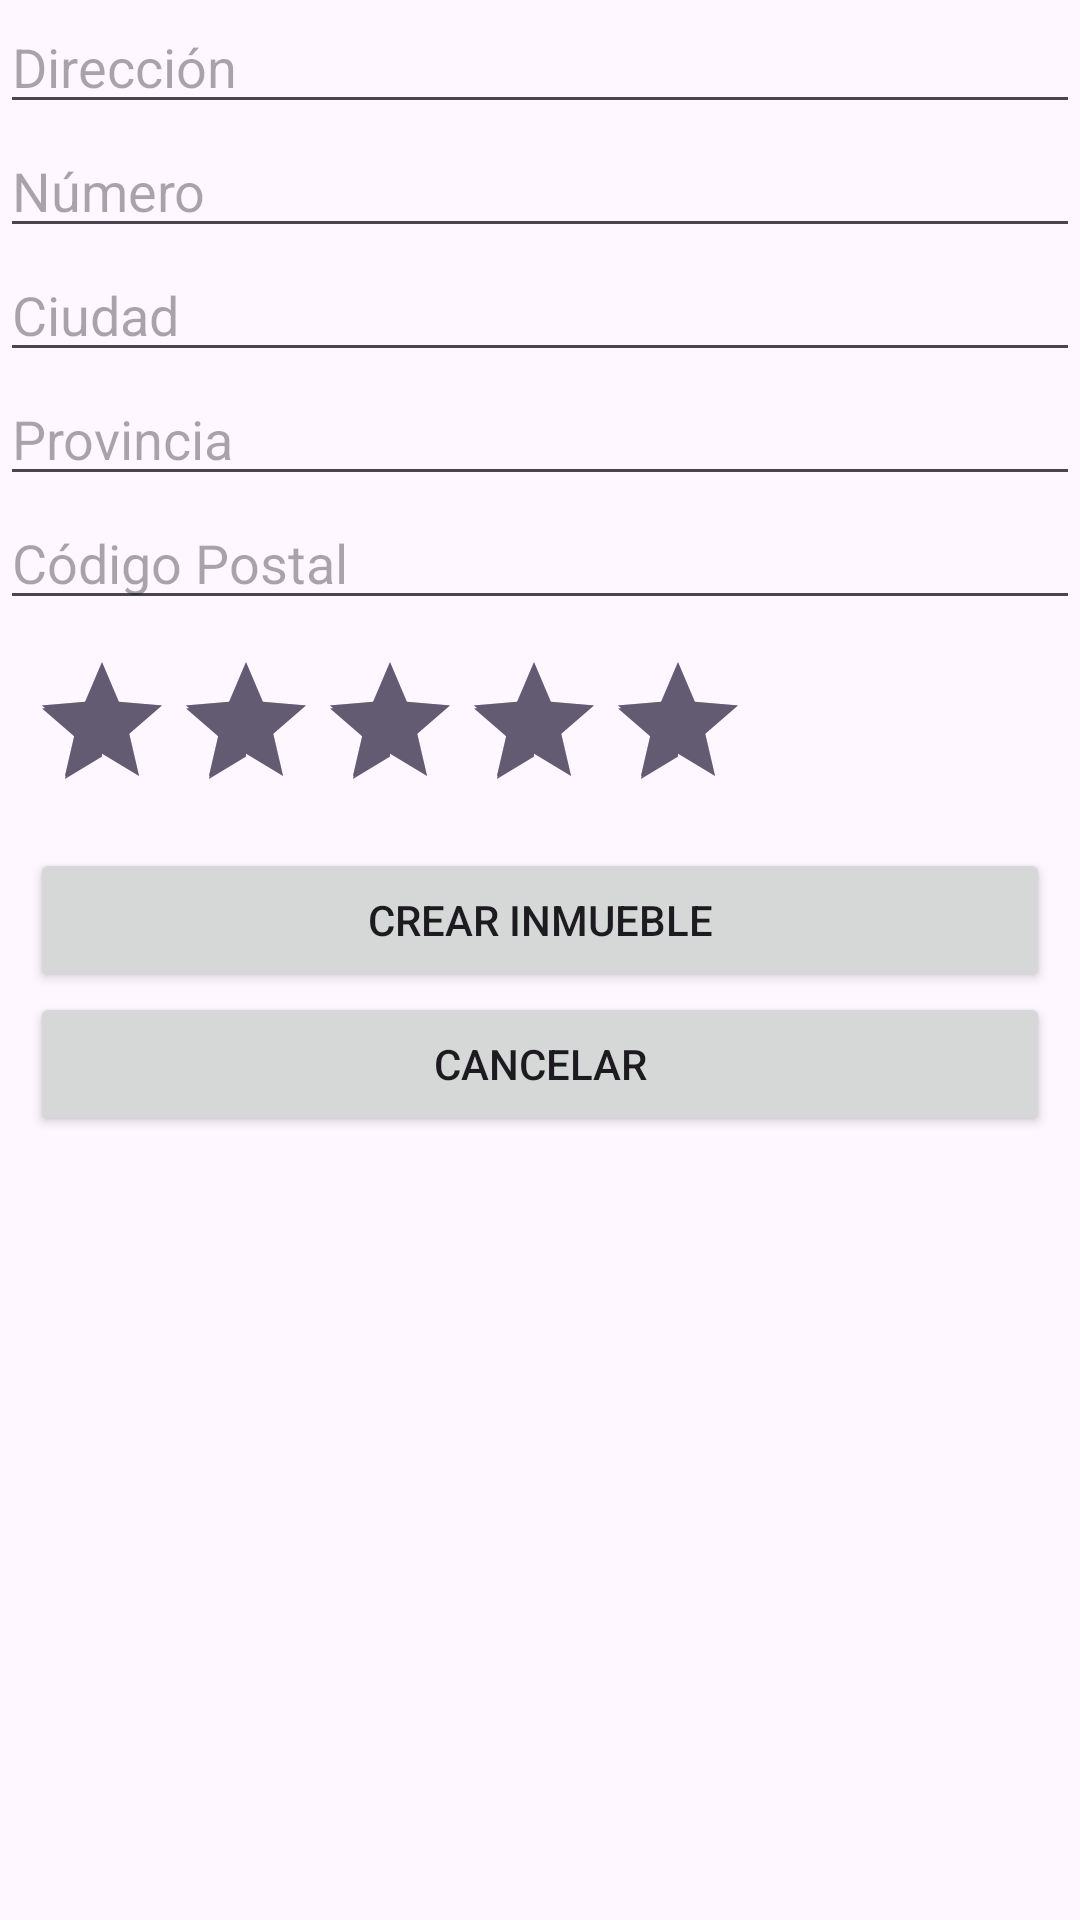

Produce the Android XML layout that renders to this screen, including the resource entries it uses.
<!-- AndroidManifest.xml: application theme Theme.Ejercicio04Inmobiliaria -->
<!-- res/layout/activity_add_inmueble.xml -->
<?xml version="1.0" encoding="utf-8"?>
<LinearLayout xmlns:android="http://schemas.android.com/apk/res/android"
    xmlns:app="http://schemas.android.com/apk/res-auto"
    xmlns:tools="http://schemas.android.com/tools"
    android:layout_width="match_parent"
    android:layout_height="match_parent"
    android:orientation="vertical"
    tools:context=".AddInmuebleActivity">

    <EditText
        android:id="@+id/txtDireccionInmueble"
        android:layout_width="match_parent"
        android:layout_height="wrap_content"
        android:ems="10"
        android:hint="@string/direccion"
        android:inputType="text" />

    <EditText
        android:id="@+id/txtNumeroInmueble"
        android:layout_width="match_parent"
        android:layout_height="wrap_content"
        android:ems="10"
        android:hint="@string/numero"
        android:inputType="text" />

    <EditText
        android:id="@+id/txtCiudadInmueble"
        android:layout_width="match_parent"
        android:layout_height="wrap_content"
        android:ems="10"
        android:hint="@string/ciudad"
        android:inputType="text" />

    <EditText
        android:id="@+id/txtProvinciaInmueble"
        android:layout_width="match_parent"
        android:layout_height="wrap_content"
        android:ems="10"
        android:hint="@string/provincia"
        android:inputType="text" />

    <EditText
        android:id="@+id/txtCPInmueble"
        android:layout_width="match_parent"
        android:layout_height="wrap_content"
        android:ems="10"
        android:hint="@string/cp"
        android:inputType="text" />

    <RatingBar
        android:id="@+id/ratingBar"
        android:layout_width="241dp"
        android:layout_height="46dp"
        android:layout_margin="10dp"
        android:numStars="5"
        android:rating="@dimen/valoracion"
        android:textAlignment="viewStart" />

    <LinearLayout
        android:layout_width="match_parent"
        android:layout_height="wrap_content"
        android:gravity="center"
        android:orientation="horizontal">

    </LinearLayout>

    <LinearLayout
        android:layout_width="match_parent"
        android:layout_height="wrap_content"
        android:gravity="center|top"
        android:orientation="horizontal">

    </LinearLayout>

    <Button
        android:id="@+id/btnCrearInmueble"
        android:layout_width="match_parent"
        android:layout_height="wrap_content"
        android:layout_marginStart="10dp"
        android:layout_marginLeft="10dp"
        android:layout_marginTop="10dp"
        android:layout_marginEnd="10dp"
        android:text="CREAR INMUEBLE" />

    <Button
        android:id="@+id/btnCancelarInmueble"
        android:layout_width="match_parent"
        android:layout_height="wrap_content"
        android:layout_marginStart="10dp"
        android:layout_marginEnd="10dp"
        android:text="CANCELAR" />

</LinearLayout>
<!-- resources referenced by this layout -->
<resources>
  <dimen name="valoracion">5</dimen>
  <string name="ciudad">Ciudad</string>
  <string name="cp">Código Postal</string>
  <string name="direccion">Dirección</string>
  <string name="numero">Número</string>
  <string name="provincia">Provincia</string>
  <style name="Theme.Ejercicio04Inmobiliaria" parent="Base.Theme.Ejercicio04Inmobiliaria" />
  <style name="Base.Theme.Ejercicio04Inmobiliaria" parent="Theme.Material3.DayNight.NoActionBar">
          
          
      </style>
</resources>
